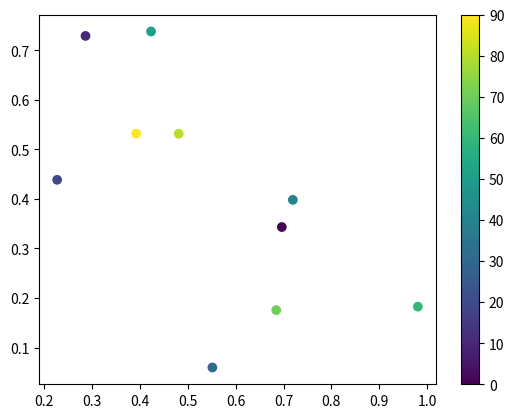

Here is the Python script that generated this plot:
import matplotlib.pyplot as plt
import random
import numpy as np


np.random.seed(123)
x = np.random.rand(10)
y = np.random.rand(10)
color = list(range(0,100,10))

plt.scatter(x, y , c = color, cmap= 'viridis')
#cmap为画布

plt.colorbar() #显示颜色条

plt.show()
